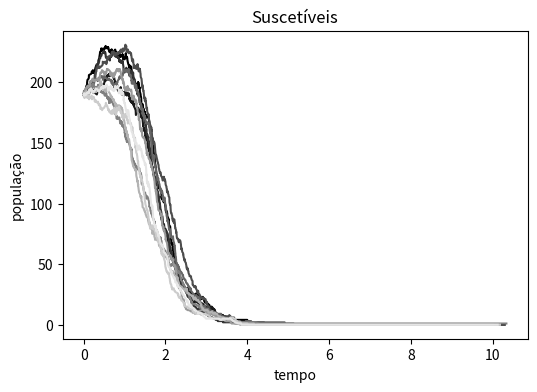
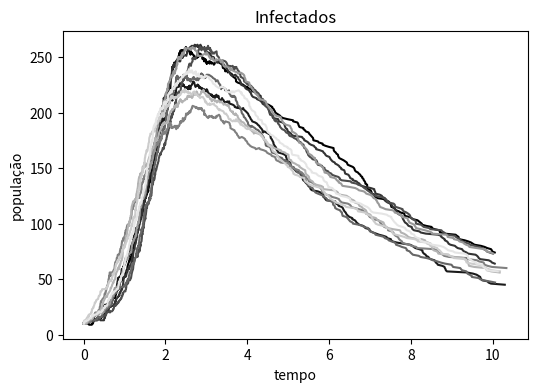
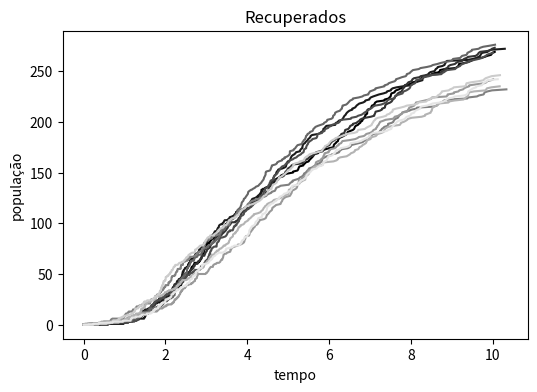

Write the Python code that produced these figures, in order.
import numpy as np
import matplotlib.pyplot as plt
import matplotlib.patches as mpatches
from matplotlib.backends.backend_pdf import PdfPages
import math
import random

pdf = PdfPages('sir-gillespiev1.pdf')
tf = 10
rs = 0.3 #nascimentos
ms = 0. #morte natural
beta = 0.01
nu = 0.2

fig1 = plt.figure(figsize=(6,4))
plt.title('Suscetíveis')
plt.xlabel('tempo')
plt.ylabel('população')
ax1 = fig1.gca()

fig2 = plt.figure(figsize=(6,4))
plt.title('Infectados')
plt.xlabel('tempo')
plt.ylabel('população')
ax2 = fig2.gca()

fig3 = plt.figure(figsize=(6,4))
plt.title('Recuperados')
plt.xlabel('tempo')
plt.ylabel('população')
ax3 = fig3.gca()


k = 0
colorindex = 0.
while k < 10:  
    random.seed(k)  
    times = []
    sresult = []
    iresult = []
    rresult = []
    s = 190
    i = 10
    r = 0
    t = 0
    sresult.append(s)
    iresult.append(i)
    rresult.append(r)
    times.append(t)    
    while t < tf:        
        R1 = beta * s * i
        R2 = nu * i
        R3 = rs * s
        R4 = ms * s
        R = R1 + R2 + R3 + R4
        ran2 = random.uniform(0,1)

        if ran2 < R1/R:
            s = s - 1
            i = i + 1
        elif ran2 < (R1+R2)/R:
            i = i - 1
            r = r + 1
        elif ran2 < (R1+R2+R3)/R:
            s = s + 1
        elif ran2 < (R1+R2+R3+R4)/R:
            s = s - 1
        sresult.append(s)
        iresult.append(i)
        rresult.append(r)
        ran = random.uniform(0,1)
        tau = - math.log(ran)/R
        t = t + tau
        times.append(t)
        #print('t = ' + str(t) + '\n')

    ax1.plot(times,sresult, color=(colorindex,colorindex,colorindex), label="S");
    ax2.plot(times,iresult, color=(colorindex,colorindex,colorindex), label="I")
    ax3.plot(times,rresult, color=(colorindex,colorindex,colorindex), label="R")
    colorindex += 0.1
    k += 1

pdf.savefig(fig1)
pdf.savefig(fig2)
pdf.savefig(fig3)
pdf.close()